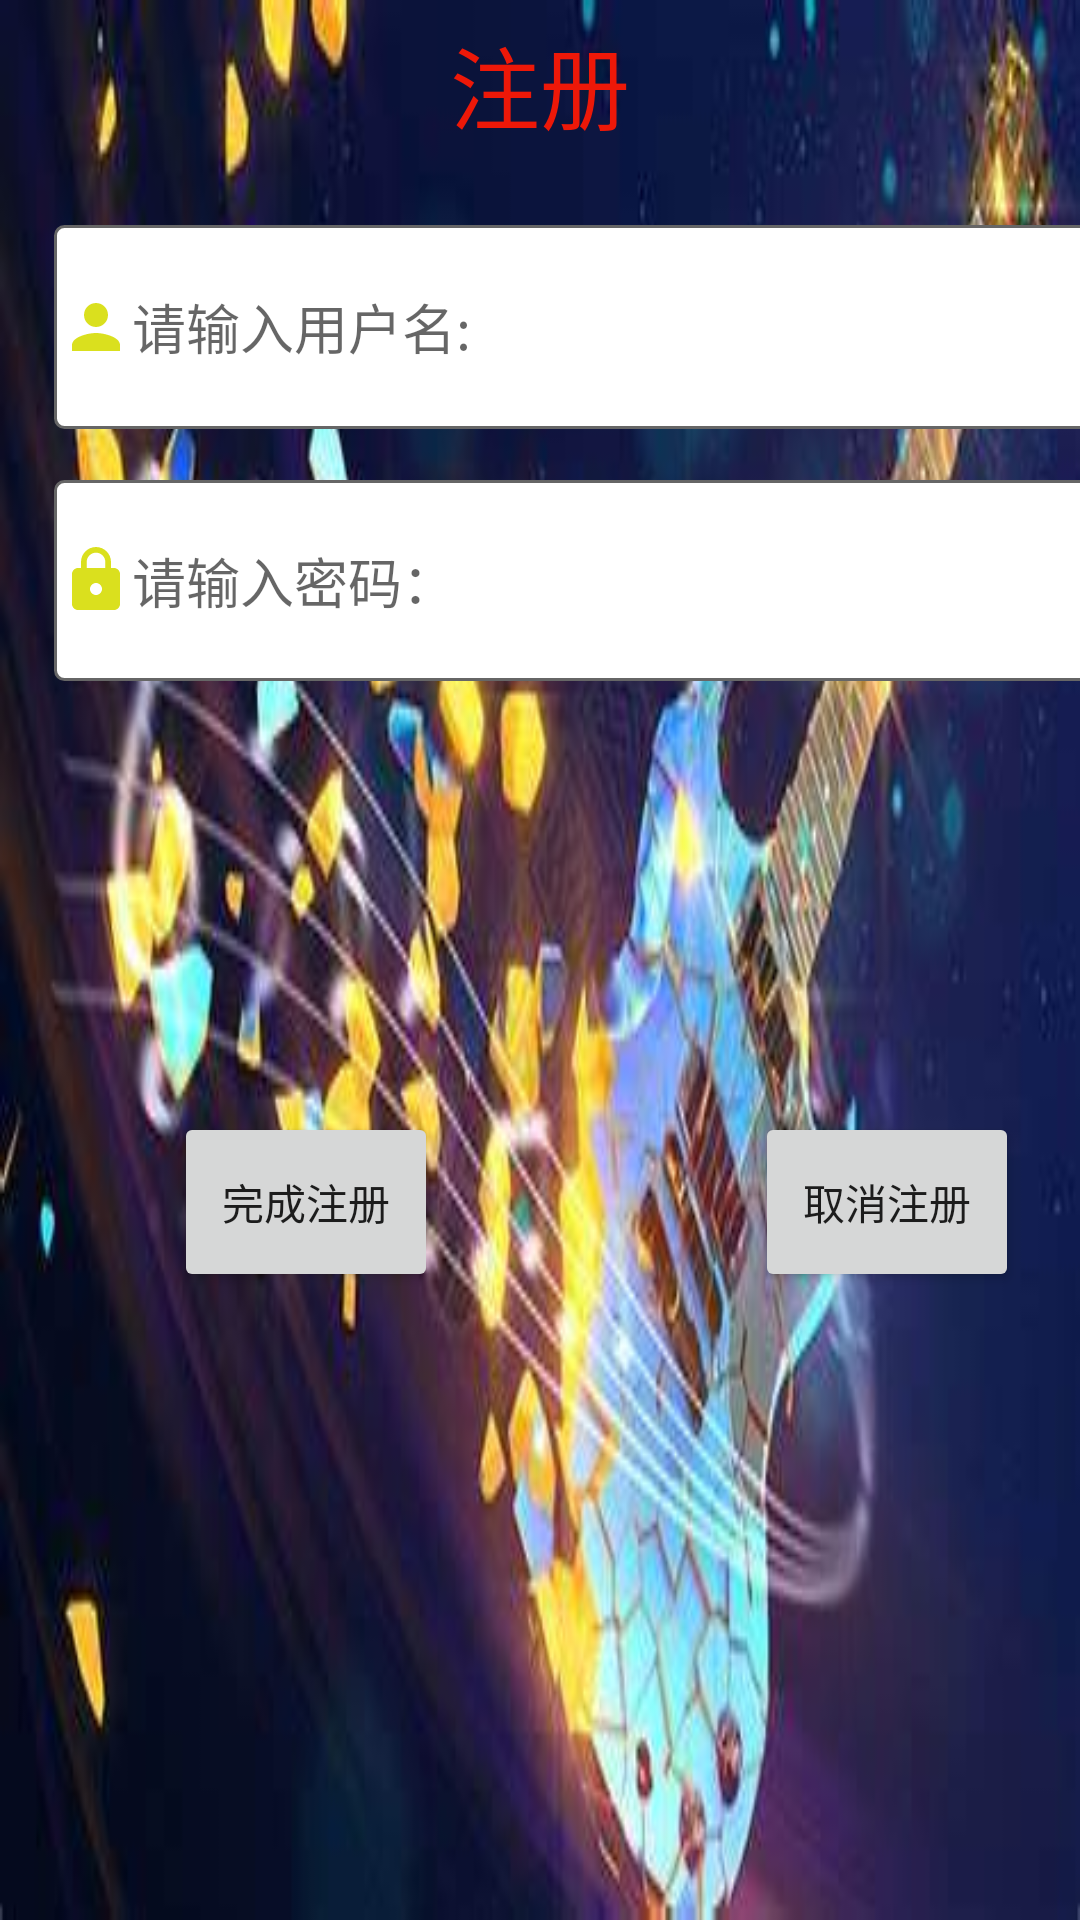

Produce the Android XML layout that renders to this screen, including the resource entries it uses.
<!-- AndroidManifest.xml: application theme Theme.ElectricGuitar -->
<!-- res/layout/activity_register.xml -->
<?xml version="1.0" encoding="utf-8"?>
<androidx.constraintlayout.widget.ConstraintLayout xmlns:android="http://schemas.android.com/apk/res/android"
    xmlns:app="http://schemas.android.com/apk/res-auto"
    xmlns:tools="http://schemas.android.com/tools"
    android:id="@+id/main"
    android:background="@mipmap/opi"
    android:layout_width="match_parent"
    android:layout_height="match_parent"
    tools:context=".register">

    <TextView
        android:id="@+id/text_register"
        android:layout_width="212dp"
        android:layout_height="56dp"
        android:gravity="center"
        android:text="@string/register"
        android:textColor="#ED1808"
        android:textSize="30sp"
        app:layout_constraintEnd_toEndOf="parent"
        app:layout_constraintStart_toStartOf="parent"
        app:layout_constraintTop_toTopOf="parent" />

    <LinearLayout
        android:layout_width="414dp"
        android:layout_height="81dp"
        android:orientation="horizontal"
        app:layout_constraintBottom_toBottomOf="parent"
        app:layout_constraintEnd_toEndOf="parent"
        app:layout_constraintHorizontal_bias="0.457"
        app:layout_constraintStart_toStartOf="parent">

    </LinearLayout>

    <EditText
        android:id="@+id/edit_username"
        android:layout_width="373dp"
        android:layout_height="68dp"
        android:background="@drawable/shape_input"
        android:drawableLeft="@drawable/person"
        android:ems="10"
        android:hint="@string/hint1"
        android:inputType="text"
        android:minHeight="48dp"
        app:layout_constraintBottom_toTopOf="@+id/guideline19"
        app:layout_constraintEnd_toStartOf="@+id/guideline22"
        app:layout_constraintHorizontal_bias="0.0"
        app:layout_constraintStart_toStartOf="@+id/guideline21"
        app:layout_constraintTop_toTopOf="@+id/guideline18"
        app:layout_constraintVertical_bias="0.0" />

    <androidx.constraintlayout.widget.Guideline
        android:id="@+id/guideline18"
        android:layout_width="wrap_content"
        android:layout_height="wrap_content"
        android:orientation="horizontal"
        app:layout_constraintGuide_begin="75dp" />

    <androidx.constraintlayout.widget.Guideline
        android:id="@+id/guideline19"
        android:layout_width="wrap_content"
        android:layout_height="wrap_content"
        android:orientation="horizontal"
        app:layout_constraintGuide_begin="160dp" />

    <androidx.constraintlayout.widget.Guideline
        android:id="@+id/guideline20"
        android:layout_width="wrap_content"
        android:layout_height="wrap_content"
        android:orientation="horizontal"
        app:layout_constraintGuide_end="436dp" />

    <androidx.constraintlayout.widget.Guideline
        android:id="@+id/guideline21"
        android:layout_width="wrap_content"
        android:layout_height="wrap_content"
        android:orientation="vertical"
        app:layout_constraintGuide_begin="18dp" />

    <androidx.constraintlayout.widget.Guideline
        android:id="@+id/guideline22"
        android:layout_width="wrap_content"
        android:layout_height="wrap_content"
        android:orientation="vertical"
        app:layout_constraintGuide_begin="387dp" />

    <EditText
        android:id="@+id/edit_Password"
        android:layout_width="369dp"
        android:layout_height="67dp"
        android:background="@drawable/shape_input"
        android:drawableLeft="@drawable/lock"
        android:ems="10"
        android:hint="@string/hint2"
        android:inputType="textPassword"
        android:minHeight="48dp"
        app:layout_constraintBottom_toTopOf="@+id/guideline20"
        app:layout_constraintEnd_toStartOf="@+id/guideline22"
        app:layout_constraintHorizontal_bias="1.0"
        app:layout_constraintStart_toStartOf="@+id/guideline21"
        app:layout_constraintTop_toTopOf="@+id/guideline19"
        app:layout_constraintVertical_bias="0.0" />

    <androidx.constraintlayout.widget.Guideline
        android:id="@+id/guideline23"
        android:layout_width="wrap_content"
        android:layout_height="wrap_content"
        android:orientation="vertical"
        app:layout_constraintGuide_begin="204dp" />

    <androidx.constraintlayout.widget.Guideline
        android:id="@+id/guideline24"
        android:layout_width="wrap_content"
        android:layout_height="wrap_content"
        android:orientation="horizontal"
        app:layout_constraintGuide_begin="360dp" />

    <androidx.constraintlayout.widget.Guideline
        android:id="@+id/guideline25"
        android:layout_width="wrap_content"
        android:layout_height="wrap_content"
        android:orientation="horizontal"
        app:layout_constraintGuide_begin="441dp" />

    <Button
        android:id="@+id/but_achieve"
        android:layout_width="wrap_content"
        android:layout_height="60dp"
        android:layout_weight="1"
        android:text="@string/achieve"
        app:layout_constraintBottom_toTopOf="@+id/guideline25"
        app:layout_constraintEnd_toStartOf="@+id/guideline23"
        app:layout_constraintStart_toStartOf="parent"
        app:layout_constraintTop_toTopOf="@+id/guideline24" />

    <Button
        android:id="@+id/but_cancel"
        android:layout_width="wrap_content"
        android:layout_height="60dp"
        android:layout_weight="1"
        android:text="@string/cancel"
        app:layout_constraintBottom_toTopOf="@+id/guideline25"
        app:layout_constraintEnd_toStartOf="@+id/guideline22"
        app:layout_constraintStart_toStartOf="@+id/guideline23"
        app:layout_constraintTop_toTopOf="@+id/guideline24" />

</androidx.constraintlayout.widget.ConstraintLayout>
<!-- resources referenced by this layout -->
<resources>
  <!-- drawable lock (drawable) -->
  <vector xmlns:android="http://schemas.android.com/apk/res/android" android:height="24dp" android:tint="#DAE01E" android:viewportHeight="24" android:viewportWidth="24" android:width="24dp">
        
      <path android:fillColor="@android:color/white" android:pathData="M18,8h-1L17,6c0,-2.76 -2.24,-5 -5,-5S7,3.24 7,6v2L6,8c-1.1,0 -2,0.9 -2,2v10c0,1.1 0.9,2 2,2h12c1.1,0 2,-0.9 2,-2L20,10c0,-1.1 -0.9,-2 -2,-2zM12,17c-1.1,0 -2,-0.9 -2,-2s0.9,-2 2,-2 2,0.9 2,2 -0.9,2 -2,2zM15.1,8L8.9,8L8.9,6c0,-1.71 1.39,-3.1 3.1,-3.1 1.71,0 3.1,1.39 3.1,3.1v2z"/>
      
  </vector>
  <!-- drawable person (drawable) -->
  <vector xmlns:android="http://schemas.android.com/apk/res/android" android:height="24dp" android:tint="#DAE01E" android:viewportHeight="24" android:viewportWidth="24" android:width="24dp">
        
      <path android:fillColor="@android:color/white" android:pathData="M12,12c2.21,0 4,-1.79 4,-4s-1.79,-4 -4,-4 -4,1.79 -4,4 1.79,4 4,4zM12,14c-2.67,0 -8,1.34 -8,4v2h16v-2c0,-2.66 -5.33,-4 -8,-4z"/>
      
  </vector>
  <!-- drawable shape_input (drawable) -->
  <?xml version="1.0" encoding="utf-8"?>
  <shape xmlns:android="http://schemas.android.com/apk/res/android"
      android:shape="rectangle">
      <solid android:color="#FFFFFF"/>
      <stroke android:width="1dp" android:color="#666666"/>
      <corners android:radius="3dp"/>
      <padding android:left="2dp" android:right="2dp"
          android:top="3dp" android:bottom="3dp"/>
  </shape>
  <!-- mipmap opi: jpg bitmap (mipmap-hdpi, 21716 bytes) -->
  <string name="achieve">完成注册</string>
  <string name="cancel">取消注册</string>
  <string name="hint1">请输入用户名:</string>
  <string name="hint2">请输入密码：</string>
  <string name="register">注册</string>
  <style name="Theme.ElectricGuitar" parent="Theme.MaterialComponents.DayNight.DarkActionBar.Bridge">
          
          <item name="colorPrimary">@color/purple_500</item>
          <item name="colorPrimaryVariant">@color/purple_700</item>
          <item name="colorOnPrimary">@color/white</item>
          
          <item name="colorSecondary">@color/teal_200</item>
          <item name="colorSecondaryVariant">@color/teal_700</item>
          <item name="colorOnSecondary">@color/black</item>
          
          <item name="android:statusBarColor">?attr/colorPrimaryVariant</item>
          
      </style>
  <!-- not gathered from this repository: default colours our renderer supplied (Android Studio template values) -->
  <color name="purple_500">#FF6200EE</color>
  <color name="purple_700">#FF3700B3</color>
  <color name="teal_200">#FF03DAC5</color>
  <color name="teal_700">#FF018786</color>
  <color name="black">#FF000000</color>
  <color name="white">#FFFFFFFF</color>
</resources>
